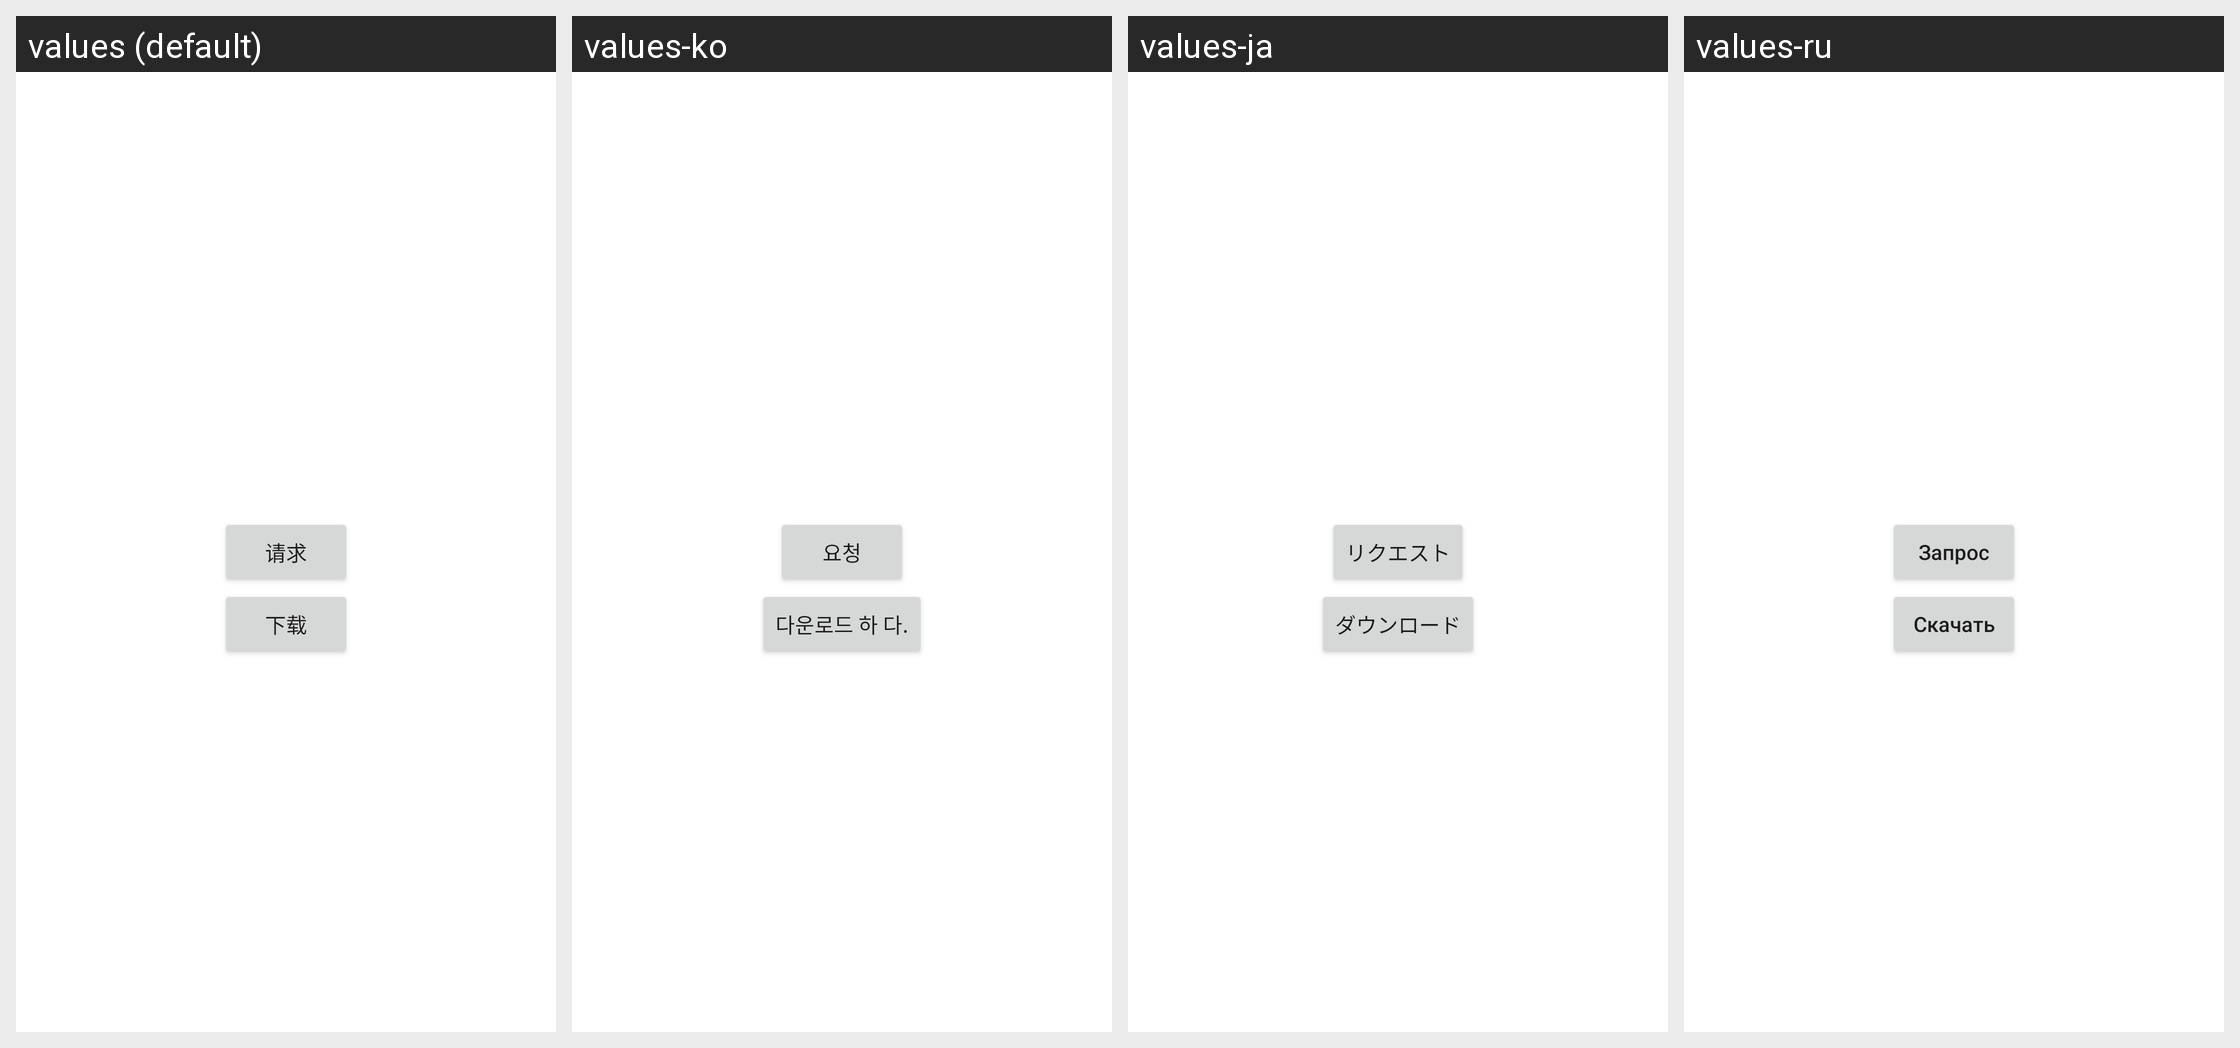

This grid shows one Android layout under several languages. Give, for every string resource on the screen, its name, the default text and each shown locale's text.
Android screen res/layout/fragment_storage.xml rendered under 4 locales, left to right: values (default), values-ko, values-ja, values-ru. Device: Nexus 5 (rendered at 1080×1920; each locale shown at half size, 540×960, under a caption strip naming it); theme AppTheme.
Other locales in the repository, not shown: values-en, values-in, values-tr, values-zh-rTW.
Strings drawn on this screen, with the default value and each locale's value (text and hints the layout hard-codes, and strings that could not be matched under every locale, appear in the picture but are not listed):

storage_request
  values: 请求
  values-ko: 요청
  values-ja: リクエスト
  values-ru: Запрос

string_5
  values: 下载
  values-ko: 다운로드 하 다.
  values-ja: ダウンロード
  values-ru: Скачать
